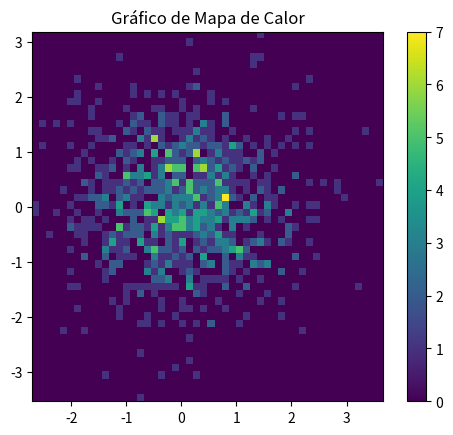

Recreate this plot in Python.
import matplotlib.pyplot as plt
import numpy as np

x = np.random.randn(1000)
y = np.random.randn(1000)

heatmap, xedges, yedges = np.histogram2d(x, y, bins=50)
extent = [xedges[0], xedges[-1], yedges[0], yedges[-1]]

plt.clf()
plt.imshow(heatmap.T, extent=extent, origin='lower')
plt.colorbar()
plt.title("Gráfico de Mapa de Calor")
plt.show()